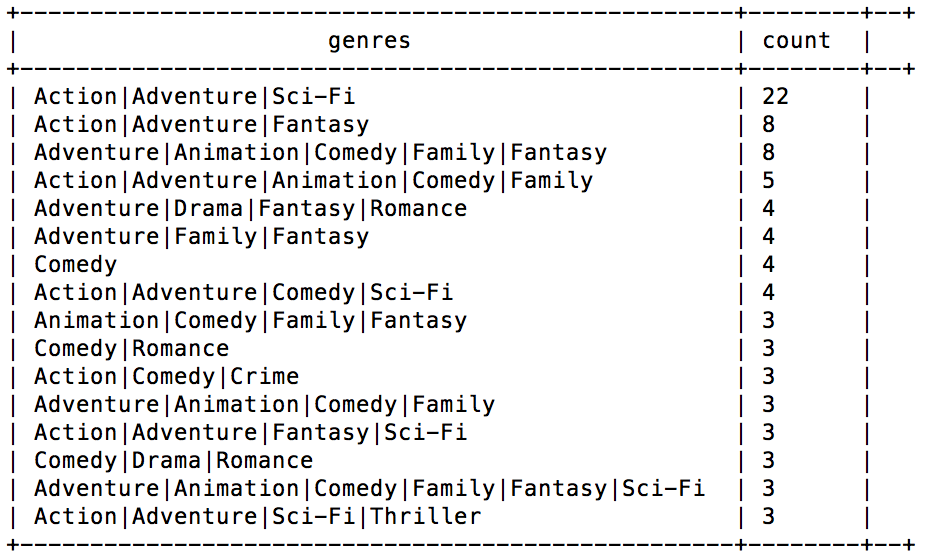

The table this chart was drawn from, first rows:
Action, 22
Adventure, 22
Sci-Fi, 22
Action, 8
Adventure, 8
Fantasy, 8
Adventure, 8
Animation, 8
Comedy, 8
Family, 8
Fantasy, 8
Action, 5
Adventure, 5
Animation, 5
Comedy, 5
Family, 5
Adventure, 4
Drama, 4
Fantasy, 4
Romance, 4
Adventure, 4
Family, 4
Fantasy, 4
Comedy, 4
Action, 4
Adventure, 4
Comedy, 4
Sci-Fi, 4
Animation, 3
Comedy, 3
Family, 3
Fantasy, 3
Comedy, 3
Romance, 3
Action, 3
Comedy, 3
Crime, 3
Adventure, 3
Animation, 3
Comedy, 3
Family, 3
Action, 3
Adventure, 3
Fantasy, 3
Sci-Fi, 3
Comedy, 3
Drama, 3
Romance, 3
Adventure, 3
Animation, 3
Comedy, 3
Family, 3
Fantasy, 3
Sci-Fi, 3
Action, 3
Adventure, 3
Sci-Fi, 3
Thriller, 3
